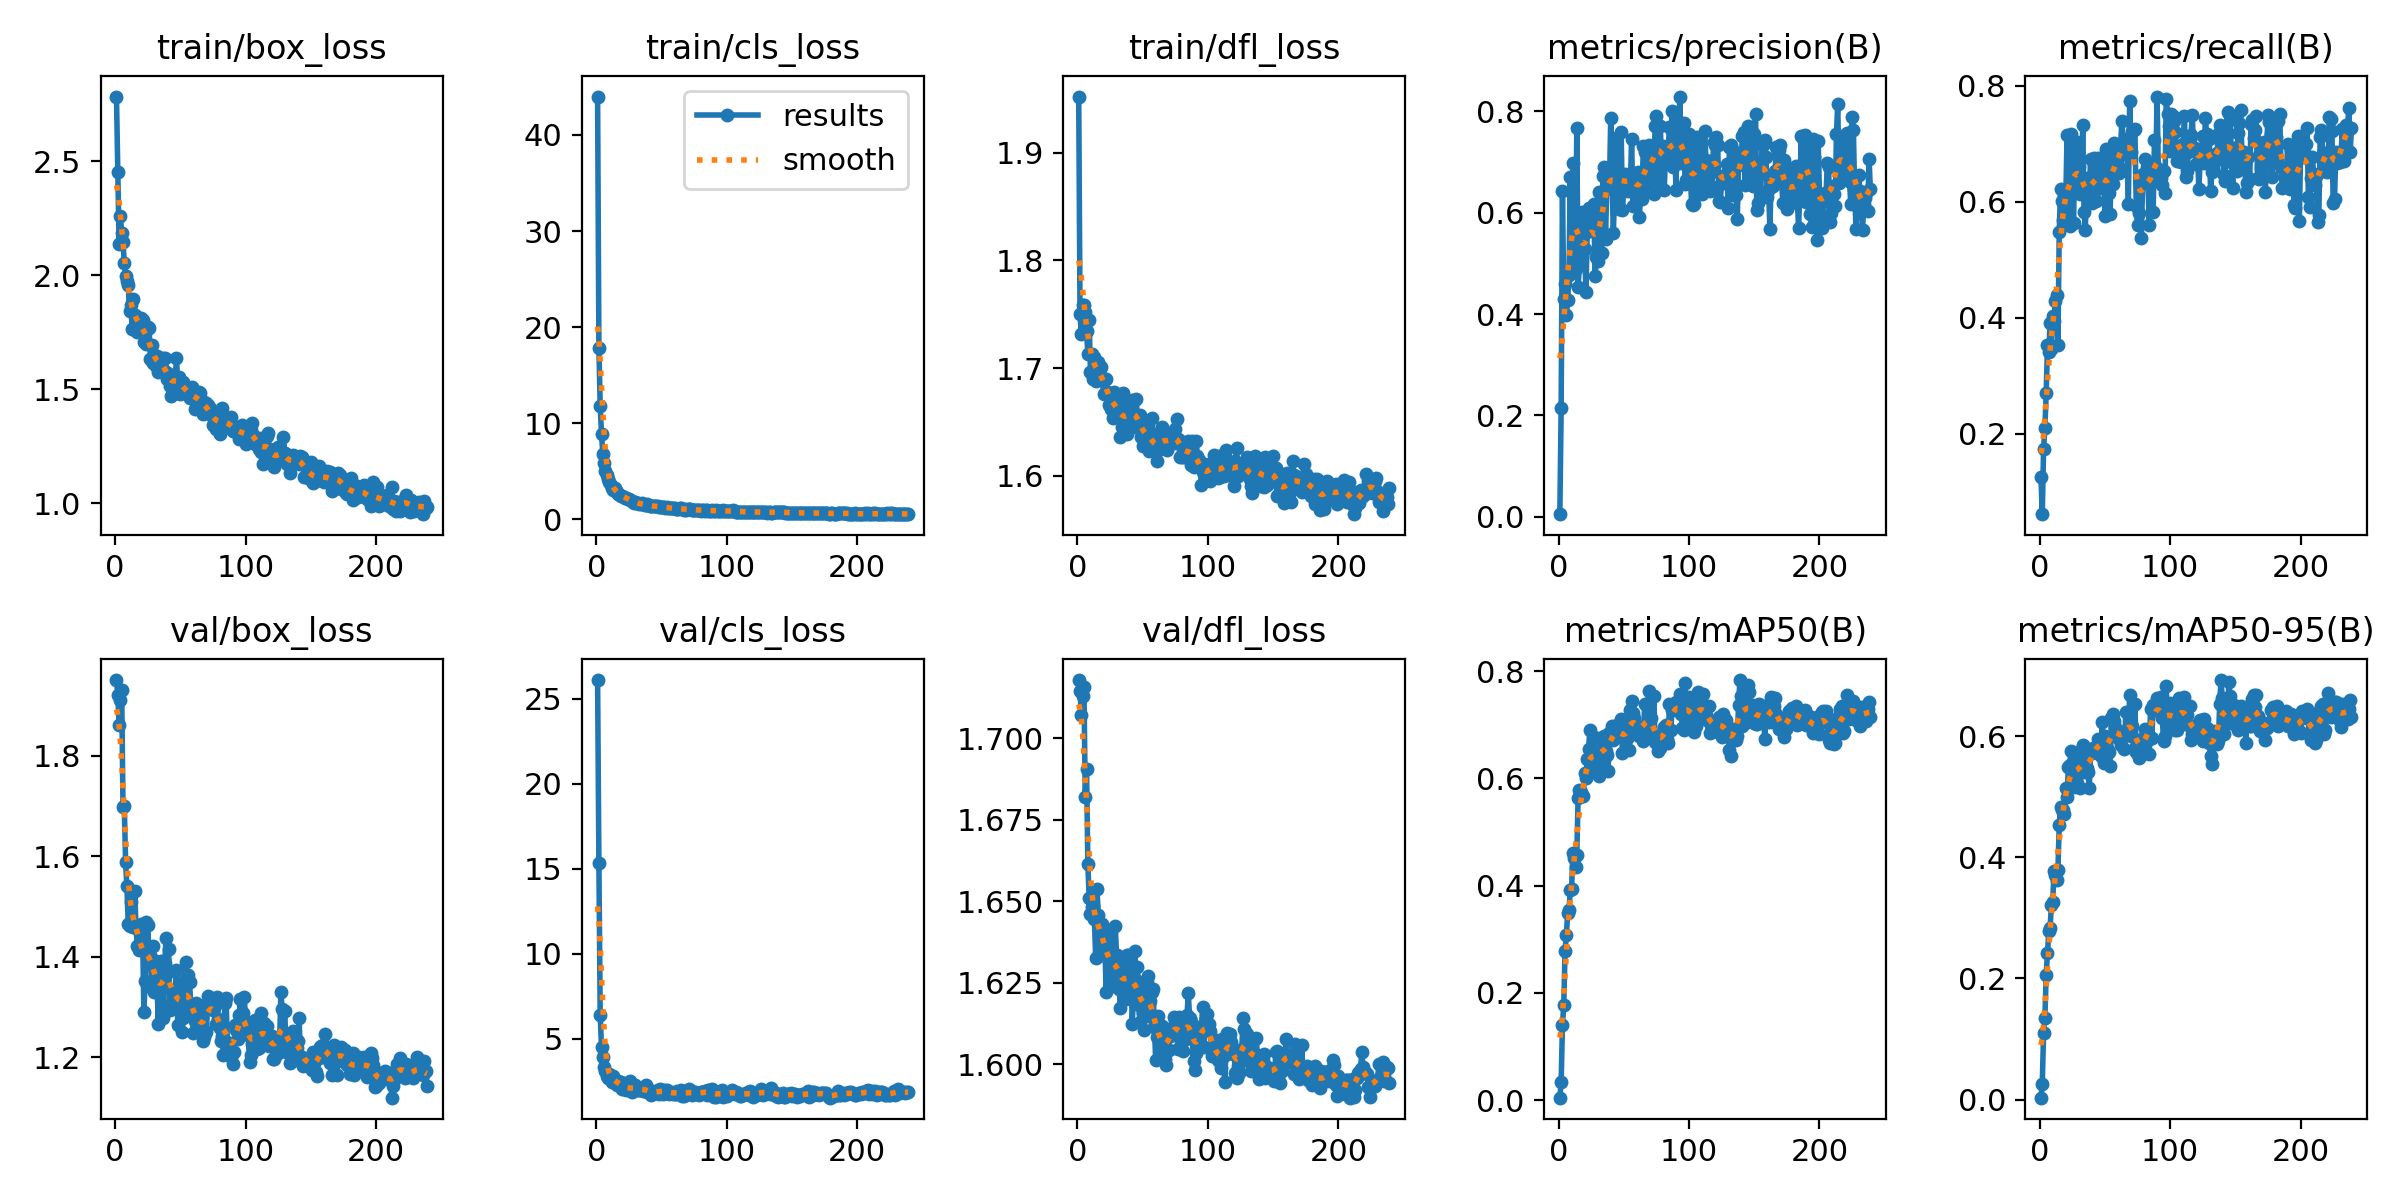

Data behind this chart, as committed beside it:
epoch, train/box_loss, train/cls_loss, train/dfl_loss, metrics/precision(B), metrics/recall(B), metrics/mAP50(B), metrics/mAP50-95(B), val/box_loss, val/cls_loss, val/dfl_loss, lr/pg0, lr/pg1, lr/pg2
1, 2.785, 44, 1.952, 0.0054, 0.1247, 0.00474, 0.00314, 1.951, 26.11, 1.718, 7.5623e-05, 7.5623e-05, 7.5623e-05
2, 2.456, 17.84, 1.75, 0.2145, 0.06115, 0.03422, 0.02596, 1.921, 15.36, 1.714, 0.000153, 0.000153, 0.000153
3, 2.139, 11.78, 1.732, 0.643, 0.1735, 0.1399, 0.1104, 1.862, 6.399, 1.707, 0.00023, 0.00023, 0.00023
4, 2.259, 8.897, 1.759, 0.4294, 0.2092, 0.1772, 0.1349, 1.911, 4.505, 1.713, 0.0002316, 0.0002316, 0.0002316
5, 2.187, 6.824, 1.759, 0.4585, 0.2699, 0.2791, 0.2065, 1.93, 3.945, 1.716, 0.0002312, 0.0002312, 0.0002312
6, 2.146, 5.92, 1.752, 0.3977, 0.3524, 0.3075, 0.2428, 1.698, 3.344, 1.682, 0.0002307, 0.0002307, 0.0002307
7, 2.054, 4.998, 1.734, 0.4273, 0.3408, 0.3489, 0.2779, 1.7, 3.14, 1.691, 0.0002302, 0.0002302, 0.0002302
8, 1.998, 4.6, 1.713, 0.4768, 0.3916, 0.3543, 0.2842, 1.588, 2.816, 1.661, 0.0002298, 0.0002298, 0.0002298
9, 1.976, 4.217, 1.745, 0.6702, 0.3467, 0.3921, 0.3211, 1.54, 2.715, 1.651, 0.0002293, 0.0002293, 0.0002293
10, 1.958, 3.904, 1.697, 0.4885, 0.4028, 0.3939, 0.3268, 1.466, 2.937, 1.646, 0.0002289, 0.0002289, 0.0002289
11, 1.844, 3.572, 1.713, 0.6983, 0.395, 0.4605, 0.3778, 1.462, 2.731, 1.648, 0.0002284, 0.0002284, 0.0002284
12, 1.87, 3.227, 1.69, 0.5813, 0.4292, 0.4518, 0.3703, 1.51, 2.491, 1.649, 0.0002279, 0.0002279, 0.0002279
13, 1.766, 3.065, 1.71, 0.4896, 0.4392, 0.4347, 0.3627, 1.466, 2.803, 1.645, 0.0002275, 0.0002275, 0.0002275
14, 1.897, 3.255, 1.688, 0.767, 0.3527, 0.4578, 0.3794, 1.46, 2.414, 1.633, 0.000227, 0.000227, 0.000227
15, 1.827, 2.987, 1.7, 0.4533, 0.5483, 0.5643, 0.4533, 1.531, 2.604, 1.654, 0.0002265, 0.0002265, 0.0002265
16, 1.811, 2.82, 1.706, 0.4973, 0.6224, 0.5787, 0.4839, 1.457, 2.299, 1.646, 0.0002261, 0.0002261, 0.0002261
17, 1.753, 2.689, 1.694, 0.5125, 0.6022, 0.5753, 0.4784, 1.421, 2.397, 1.635, 0.0002256, 0.0002256, 0.0002256
18, 1.803, 2.547, 1.701, 0.6003, 0.5694, 0.5667, 0.479, 1.413, 2.488, 1.641, 0.0002252, 0.0002252, 0.0002252
19, 1.769, 2.439, 1.691, 0.5314, 0.5969, 0.5679, 0.4709, 1.423, 2.455, 1.643, 0.0002247, 0.0002247, 0.0002247
20, 1.812, 2.407, 1.676, 0.5281, 0.6016, 0.6107, 0.5139, 1.466, 2.082, 1.641, 0.0002242, 0.0002242, 0.0002242
21, 1.805, 2.364, 1.69, 0.444, 0.7155, 0.6001, 0.4998, 1.454, 2.099, 1.637, 0.0002238, 0.0002238, 0.0002238
22, 1.708, 2.257, 1.69, 0.5609, 0.6076, 0.6368, 0.5488, 1.289, 2.11, 1.622, 0.0002233, 0.0002233, 0.0002233
23, 1.748, 2.254, 1.678, 0.6095, 0.5592, 0.654, 0.5517, 1.353, 2.016, 1.639, 0.0002228, 0.0002228, 0.0002228
24, 1.698, 2.111, 1.666, 0.573, 0.7177, 0.6906, 0.5761, 1.469, 2.083, 1.632, 0.0002224, 0.0002224, 0.0002224
25, 1.773, 2.163, 1.677, 0.5754, 0.6187, 0.6197, 0.5234, 1.463, 2.076, 1.637, 0.0002219, 0.0002219, 0.0002219
26, 1.77, 2.075, 1.662, 0.5895, 0.5639, 0.6113, 0.5165, 1.399, 2.528, 1.624, 0.0002215, 0.0002215, 0.0002215
27, 1.631, 1.948, 1.653, 0.6171, 0.6991, 0.6776, 0.5695, 1.403, 1.869, 1.627, 0.000221, 0.000221, 0.000221
28, 1.694, 1.806, 1.678, 0.4753, 0.6472, 0.6439, 0.5504, 1.337, 2.045, 1.626, 0.0002205, 0.0002205, 0.0002205
29, 1.614, 1.73, 1.675, 0.5116, 0.7033, 0.6252, 0.5222, 1.421, 1.988, 1.642, 0.0002201, 0.0002201, 0.0002201
30, 1.653, 1.775, 1.662, 0.5037, 0.662, 0.638, 0.5464, 1.329, 2.309, 1.633, 0.0002196, 0.0002196, 0.0002196
31, 1.603, 1.737, 1.66, 0.6397, 0.614, 0.6043, 0.5152, 1.392, 2.135, 1.633, 0.0002192, 0.0002192, 0.0002192
32, 1.647, 1.665, 1.671, 0.5455, 0.6164, 0.6751, 0.5778, 1.361, 2.01, 1.623, 0.0002187, 0.0002187, 0.0002187
33, 1.577, 1.619, 1.636, 0.5212, 0.7325, 0.6747, 0.585, 1.267, 2.008, 1.617, 0.0002182, 0.0002182, 0.0002182
34, 1.619, 1.601, 1.646, 0.6716, 0.5832, 0.6318, 0.5407, 1.36, 2.069, 1.632, 0.0002178, 0.0002178, 0.0002178
35, 1.622, 1.692, 1.677, 0.6906, 0.552, 0.6782, 0.5805, 1.392, 1.993, 1.623, 0.0002173, 0.0002173, 0.0002173
36, 1.598, 1.581, 1.647, 0.5482, 0.6419, 0.6505, 0.5483, 1.304, 1.928, 1.625, 0.0002169, 0.0002169, 0.0002169
37, 1.636, 1.495, 1.662, 0.656, 0.612, 0.6435, 0.5405, 1.277, 2.046, 1.62, 0.0002164, 0.0002164, 0.0002164
38, 1.636, 1.539, 1.639, 0.6797, 0.6097, 0.6138, 0.5142, 1.387, 2.318, 1.633, 0.0002159, 0.0002159, 0.0002159
39, 1.576, 1.592, 1.654, 0.6481, 0.6735, 0.6838, 0.5717, 1.437, 1.877, 1.633, 0.0002155, 0.0002155, 0.0002155
40, 1.547, 1.467, 1.657, 0.787, 0.5984, 0.6815, 0.573, 1.369, 2.034, 1.624, 0.000215, 0.000215, 0.000215
41, 1.567, 1.384, 1.665, 0.6663, 0.636, 0.6975, 0.5801, 1.416, 1.863, 1.631, 0.0002146, 0.0002146, 0.0002146
42, 1.514, 1.416, 1.671, 0.5589, 0.6763, 0.6722, 0.5748, 1.295, 1.704, 1.612, 0.0002141, 0.0002141, 0.0002141
43, 1.47, 1.395, 1.651, 0.6421, 0.6012, 0.686, 0.583, 1.302, 1.846, 1.621, 0.0002136, 0.0002136, 0.0002136
44, 1.529, 1.351, 1.645, 0.7463, 0.6227, 0.6772, 0.5775, 1.317, 1.821, 1.635, 0.0002132, 0.0002132, 0.0002132
45, 1.522, 1.397, 1.671, 0.6567, 0.6756, 0.699, 0.5951, 1.332, 1.809, 1.626, 0.0002127, 0.0002127, 0.0002127
46, 1.539, 1.38, 1.656, 0.608, 0.6344, 0.6953, 0.5929, 1.335, 1.922, 1.63, 0.0002122, 0.0002122, 0.0002122
47, 1.637, 1.418, 1.655, 0.6567, 0.676, 0.6787, 0.5672, 1.373, 1.975, 1.618, 0.0002118, 0.0002118, 0.0002118
48, 1.515, 1.314, 1.657, 0.7595, 0.6282, 0.7113, 0.6237, 1.264, 1.786, 1.613, 0.0002113, 0.0002113, 0.0002113
49, 1.554, 1.338, 1.636, 0.6048, 0.645, 0.6473, 0.5552, 1.317, 2.084, 1.625, 0.0002109, 0.0002109, 0.0002109
50, 1.48, 1.314, 1.628, 0.6586, 0.5758, 0.6919, 0.5997, 1.326, 1.988, 1.616, 0.0002104, 0.0002104, 0.0002104
51, 1.522, 1.264, 1.645, 0.677, 0.6907, 0.6734, 0.5837, 1.25, 1.776, 1.61, 0.0002099, 0.0002099, 0.0002099
52, 1.531, 1.26, 1.63, 0.6569, 0.6399, 0.6721, 0.5777, 1.279, 1.903, 1.616, 0.0002095, 0.0002095, 0.0002095
53, 1.507, 1.246, 1.65, 0.6433, 0.6147, 0.678, 0.5733, 1.352, 2.006, 1.625, 0.000209, 0.000209, 0.000209
54, 1.498, 1.283, 1.647, 0.6593, 0.5796, 0.6536, 0.5502, 1.39, 2.02, 1.627, 0.0002086, 0.0002086, 0.0002086
55, 1.49, 1.193, 1.623, 0.6481, 0.6858, 0.7282, 0.63, 1.293, 1.855, 1.615, 0.0002081, 0.0002081, 0.0002081
56, 1.474, 1.144, 1.625, 0.7452, 0.631, 0.7443, 0.6365, 1.364, 1.756, 1.619, 0.0002076, 0.0002076, 0.0002076
57, 1.464, 1.163, 1.653, 0.6126, 0.7021, 0.7224, 0.6244, 1.351, 1.857, 1.622, 0.0002072, 0.0002072, 0.0002072
58, 1.466, 1.19, 1.632, 0.6709, 0.6559, 0.7128, 0.6152, 1.302, 1.811, 1.623, 0.0002067, 0.0002067, 0.0002067
59, 1.511, 1.185, 1.627, 0.667, 0.6689, 0.6929, 0.5988, 1.283, 1.784, 1.611, 0.0002062, 0.0002062, 0.0002062
60, 1.489, 1.149, 1.625, 0.6404, 0.6624, 0.6958, 0.6044, 1.249, 1.788, 1.601, 0.0002058, 0.0002058, 0.0002058
... 179 more rows
